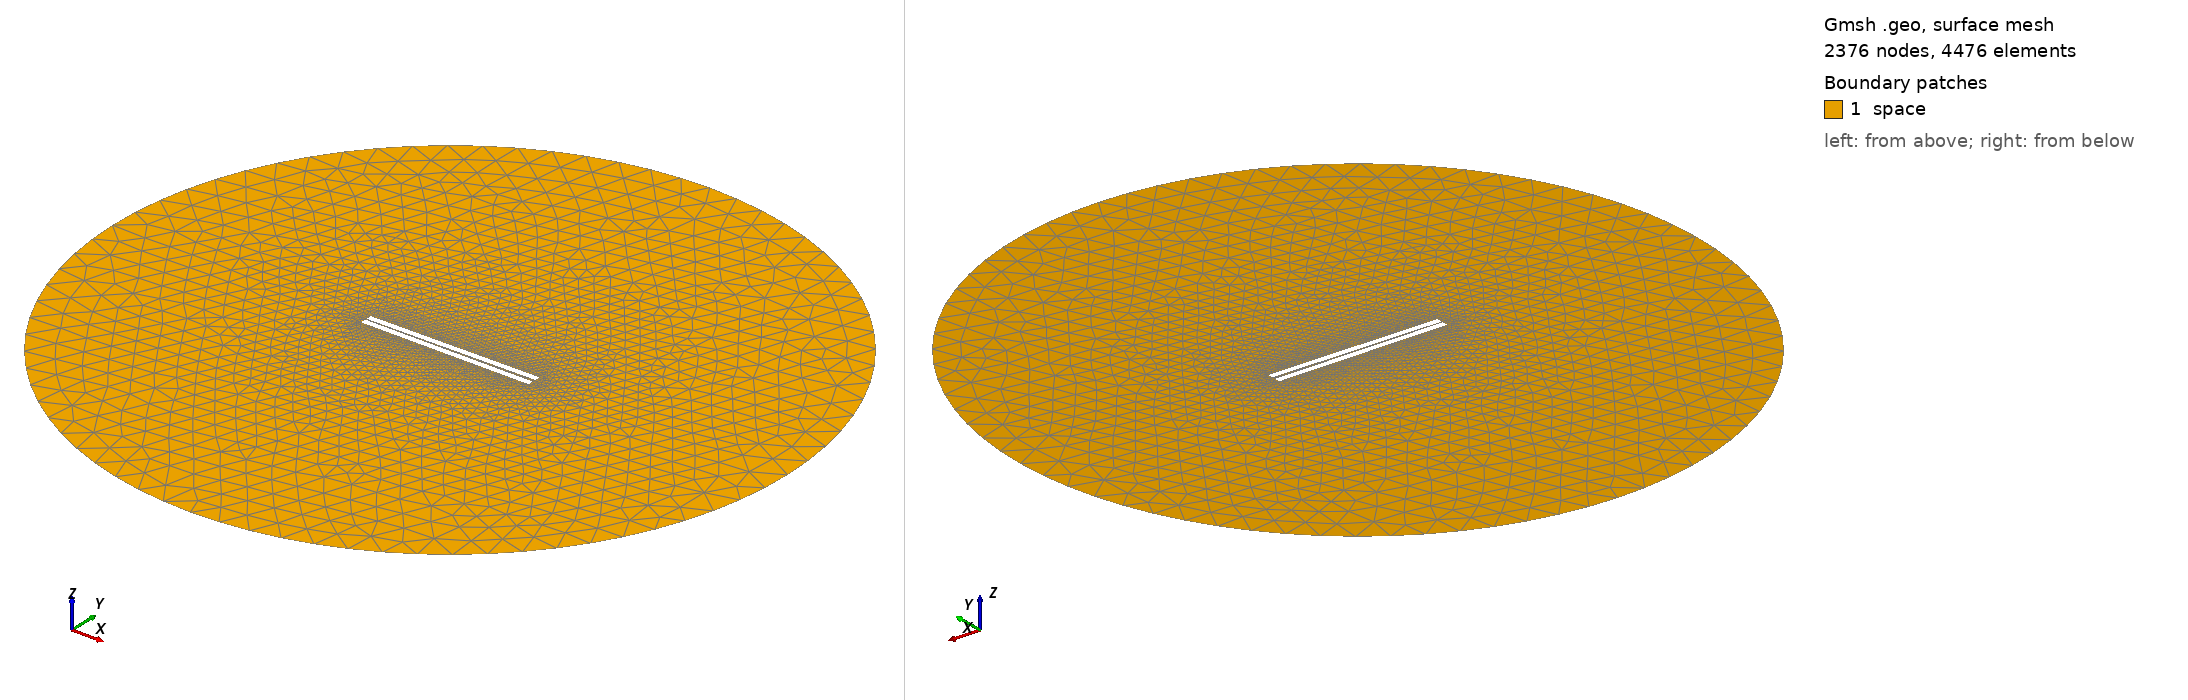

Gmsh geometry script, surface-meshed: 2376 nodes, 4476 surface elements. Boundary patches (legend numbers): 1 space. Left view from above one corner, right view from below the opposite corner. Legend entries are the model's physical surfaces. The drawing asked Gmsh for element sizes between 1% and 20% of the model's largest extent; the script's own settings can give other sizes.

=== 503.geo (drawn) ===
// Set the geometry kernel
SetFactory("OpenCASCADE");

//---------------------------------------
// Rectangles
//---------------------------------------

// Rectangle 1 (top)
Point(1) = {-49.62222222222222, 0.75, 0, 1.0};
Point(2) = {49.62222222222222, 0.75, 0, 1.0};
Point(3) = {49.62222222222222, 3.9944444444444445, 0, 1.0};
Point(4) = {-49.62222222222222, 3.9944444444444445, 0, 1.0};

Line(1) = {1, 2};
Line(2) = {2, 3};
Line(3) = {3, 4};
Line(4) = {4, 1};

Line Loop(1) = {1, 2, 3, 4};
Plane Surface(1) = {1};

Rotate { {0, 0, 1}, {0,  0.75,  0}, 0.01 } {
  Surface{1};
}

// Rectangle 2 (bottom)
Point(5) = {-49.62222222222222, -0.75, 0, 1.0};
Point(6) = {49.62222222222222, -0.75, 0, 1.0};
Point(7) = {49.62222222222222, -3.9944444444444445, 0, 1.0};
Point(8) = {-49.62222222222222, -3.9944444444444445, 0, 1.0};

Line(5) = {5, 6};
Line(6) = {6, 7};
Line(7) = {7, 8};
Line(8) = {8, 5};

Line Loop(2) = {5, 6, 7, 8};
Plane Surface(2) = {2}; 


//---------------------------------------
// Circle
//---------------------------------------

// Define points
Point(9) = {0, 0, 0};        // Center
Point(10) = {200, 0, 0};     // Start point
Point(11) = {0, 200, 0};     // 90 degrees
Point(12) = {-200, 0, 0};    // 180 degrees
Point(13) = {0, -200, 0};    // 270 degrees

// Define circle arcs (each needs start, center, end)
Circle(9) = {10, 9, 11};
Circle(10) = {11, 9, 12};
Circle(11) = {12, 9, 13};
Circle(12) = {13, 9, 10};

// Define curve loop and surface if needed
Curve Loop(3) = {9, 10, 11, 12};
Surface(3) = {3};

// Subtract Rectangles from Circle
BooleanDifference{ Surface{3}; Delete; }{ Surface{1}; Surface{2}; Delete; }

//---------------------------------------
// Transfinite Lines and Surface
//---------------------------------------
Transfinite Line {1, 3} = 50 Using Progression 1;
Transfinite Line {2, 4} = 2 Using Progression 1;
Transfinite Line {5, 7} = 50 Using Progression 1;
Transfinite Line {6, 8} = 2 Using Progression 1;
Transfinite Line {9, 10, 11, 12} = 20 Using Progression 1;

//---------------------------------------
// Define Physical Groups
//---------------------------------------                

//--- Physical Curves
// Physical groups for boundaries
Physical Line("force_segment", 10) = {1};
Physical Line("upper_plate", 11) = {2, 3, 4};
Physical Line("lower_plate", 12) = {5, 6, 7, 8};
Physical Line("boundary", 20) = {9, 10, 11, 12};

//--- Physical Surfaces
Physical Surface("space", 30) = {3};

//---------------------------------------
// 6. Generate the Mesh
//---------------------------------------
Mesh 2;  // 2D mesh generation
